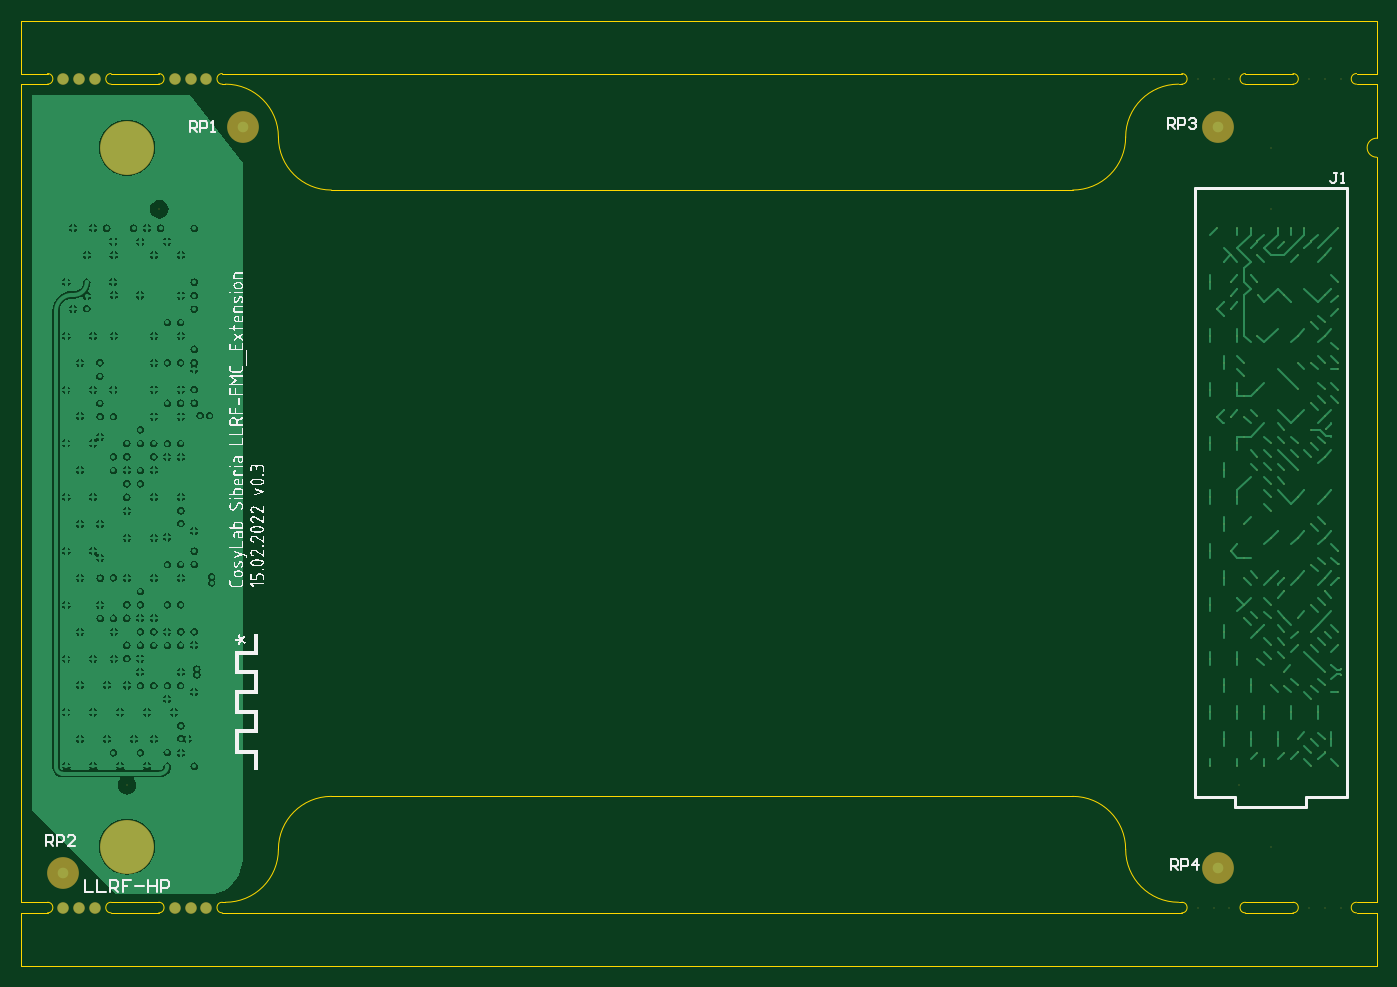
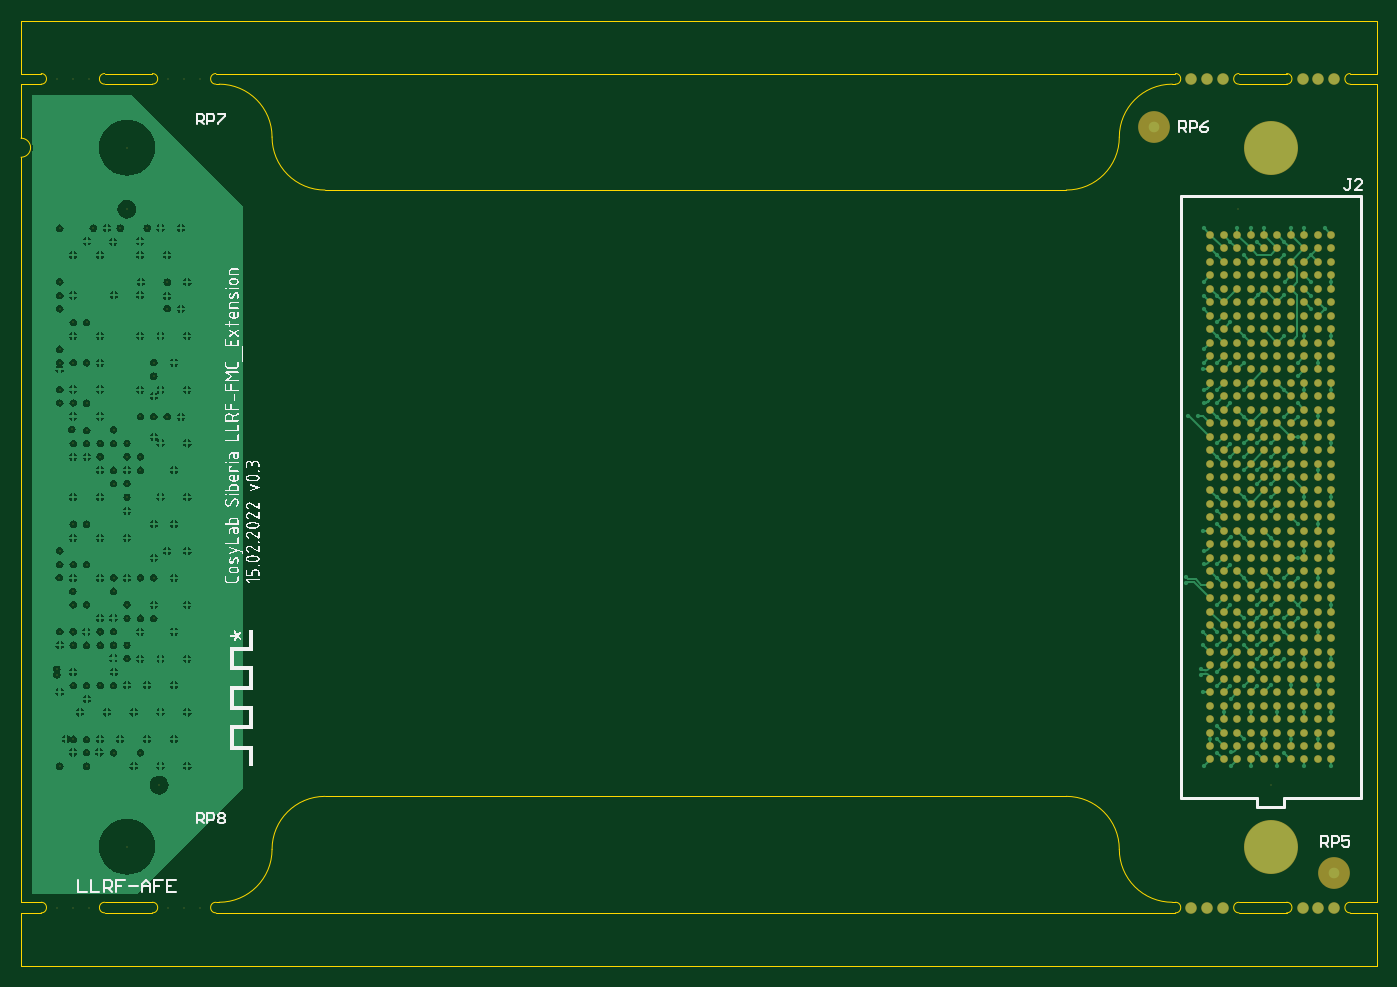
Circuit board: 7 layer files. Board 128.0 x 89.2 mm.
- bottom_copper: llrf_fmc_extension.GBL (111197 bytes)
- bottom_silk: llrf_fmc_extension.GBO (108689 bytes)
- bottom_mask: llrf_fmc_extension.GBS (12999 bytes)
- outline: llrf_fmc_extension.GM1 (3115 bytes)
- top_copper: llrf_fmc_extension.GTL (102995 bytes)
- top_silk: llrf_fmc_extension.GTO (108308 bytes)
- top_mask: llrf_fmc_extension.GTS (5485 bytes)

=== bottom_copper: llrf_fmc_extension.GBL (111197 bytes, source omitted) ===
=== bottom_silk: llrf_fmc_extension.GBO (108689 bytes, source omitted) ===
=== bottom_mask: llrf_fmc_extension.GBS (12999 bytes, source omitted) ===
=== outline: llrf_fmc_extension.GM1 ===
G04*
G04 #@! TF.GenerationSoftware,Altium Limited,Altium Designer,21.3.2 (30)*
G04*
G04 Layer_Color=16711935*
%FSAX43Y43*%
%MOMM*%
G71*
G04*
G04 #@! TF.SameCoordinates,DF0D33FC-6E62-41E1-A360-C572148188B0*
G04*
G04*
G04 #@! TF.FilePolarity,Positive*
G04*
G01*
G75*
%ADD21C,0.100*%
D21*
X0330000Y0190000D02*
G03*
X0330000Y0191000I0000000J0000500D01*
G01*
X0336000Y0191000D02*
G03*
X0336000Y0190000I0000000J-0000500D01*
G01*
X0432600Y0112750D02*
G03*
X0432600Y0111750I0000000J-0000500D01*
G01*
X0426600Y0111750D02*
G03*
X0426600Y0112750I0000000J0000500D01*
G01*
X0330000Y0111750D02*
G03*
X0330000Y0112750I0000000J0000500D01*
G01*
X0336000Y0112750D02*
G03*
X0336000Y0111750I0000000J-0000500D01*
G01*
X0426600Y0190000D02*
G03*
X0426600Y0191000I0000000J0000500D01*
G01*
X0432600Y0191000D02*
G03*
X0432600Y0190000I0000000J-0000500D01*
G01*
X0443100Y0191000D02*
G03*
X0443100Y0190000I0000000J-0000500D01*
G01*
X0437100Y0190000D02*
G03*
X0437100Y0191000I0000000J0000500D01*
G01*
X0443100Y0112750D02*
G03*
X0443100Y0111750I0000000J-0000500D01*
G01*
X0437100Y0111750D02*
G03*
X0437100Y0112750I0000000J0000500D01*
G01*
X0319500Y0111750D02*
G03*
X0319500Y0112750I0000000J0000500D01*
G01*
X0325500Y0112750D02*
G03*
X0325500Y0111750I0000000J-0000500D01*
G01*
X0325500Y0191000D02*
G03*
X0325500Y0190000I0000000J-0000500D01*
G01*
X0319500Y0190000D02*
G03*
X0319500Y0191000I0000000J0000500D01*
G01*
X0341300Y0185000D02*
G03*
X0336300Y0190000I-0005000J-0000000D01*
G01*
X0426300D02*
G03*
X0421300Y0185000I0000000J-0005000D01*
G01*
X0336300Y0112750D02*
G03*
X0341300Y0117750I-0000000J0005000D01*
G01*
X0445000Y0184900D02*
G03*
X0445000Y0183100I0000000J-0000900D01*
G01*
X0346300Y0122750D02*
G03*
X0341300Y0117750I0000000J-0005000D01*
G01*
X0421300D02*
G03*
X0426300Y0112750I0005000J0000000D01*
G01*
X0421300Y0117750D02*
G03*
X0416300Y0122750I-0005000J0000000D01*
G01*
X0416300Y0180000D02*
G03*
X0421300Y0185000I-0000000J0005000D01*
G01*
X0341300D02*
G03*
X0346300Y0180000I0005000J0000000D01*
G01*
X0317000Y0196000D02*
X0445000D01*
X0317000Y0106750D02*
X0445000D01*
X0317000Y0106750D02*
Y0111750D01*
X0432600Y0191000D02*
X0437100D01*
X0443100Y0191000D02*
X0445000D01*
X0443100Y0190000D02*
X0445000D01*
X0432600Y0190000D02*
X0437100D01*
X0325500Y0190000D02*
X0330000D01*
X0317000Y0190000D02*
X0319500D01*
X0317000Y0191000D02*
X0319500D01*
X0325500Y0191000D02*
X0330000D01*
X0336000Y0112750D02*
X0336300D01*
X0325500Y0111750D02*
X0330000D01*
X0317000Y0111750D02*
X0319500D01*
X0317000Y0112750D02*
X0319500D01*
X0325500Y0112750D02*
X0330000D01*
X0336000Y0111750D02*
X0426600D01*
X0432600Y0112750D02*
X0437100D01*
X0443100Y0112750D02*
X0445000D01*
X0443100Y0111750D02*
X0445000D01*
X0432600Y0111750D02*
X0437100D01*
X0445000Y0106750D02*
Y0111750D01*
X0336000Y0190000D02*
X0336300D01*
X0317000Y0183100D02*
Y0190000D01*
X0426300D02*
X0426600D01*
X0445000Y0184900D02*
Y0190000D01*
Y0191000D02*
Y0196000D01*
X0317000Y0191000D02*
Y0196000D01*
X0336000Y0191000D02*
X0426600D01*
X0317000Y0112750D02*
Y0183100D01*
X0445000D02*
X0445000Y0112750D01*
X0426300D02*
X0426600D01*
X0346300Y0122750D02*
X0416300D01*
X0346300Y0180000D02*
X0416300D01*
M02*

=== top_copper: llrf_fmc_extension.GTL (102995 bytes, source omitted) ===
=== top_silk: llrf_fmc_extension.GTO (108308 bytes, source omitted) ===
=== top_mask: llrf_fmc_extension.GTS ===
G04*
G04 #@! TF.GenerationSoftware,Altium Limited,Altium Designer,21.3.2 (30)*
G04*
G04 Layer_Color=8388736*
%FSAX43Y43*%
%MOMM*%
G71*
G04*
G04 #@! TF.SameCoordinates,DF0D33FC-6E62-41E1-A360-C572148188B0*
G04*
G04*
G04 #@! TF.FilePolarity,Negative*
G04*
G01*
G75*
%ADD12C,3.000*%
%ADD13C,0.100*%
%ADD14C,1.100*%
%ADD15C,5.100*%
D12*
X0430000Y0116000D02*
D03*
Y0186000D02*
D03*
X0321000Y0115500D02*
D03*
X0338000Y0186000D02*
D03*
D13*
X0431961Y0123809D02*
D03*
X0435009Y0178191D02*
D03*
X0327000Y0123809D02*
D03*
X0330048Y0178191D02*
D03*
X0440200Y0157400D02*
D03*
X0429900Y0158600D02*
D03*
X0431200D02*
D03*
X0440100Y0142100D02*
D03*
X0431200Y0145900D02*
D03*
X0438800Y0157300D02*
D03*
X0441400Y0143400D02*
D03*
X0433750Y0170060D02*
D03*
X0437600Y0126900D02*
D03*
X0440100D02*
D03*
X0441609Y0134771D02*
D03*
Y0134221D02*
D03*
X0438809Y0126906D02*
D03*
X0436911Y0176404D02*
D03*
X0431834Y0176416D02*
D03*
X0431209Y0168806D02*
D03*
Y0171306D02*
D03*
Y0170006D02*
D03*
X0433709Y0171306D02*
D03*
X0440085Y0173870D02*
D03*
X0432464Y0140841D02*
D03*
X0437554Y0139581D02*
D03*
X0436274D02*
D03*
X0434998Y0139572D02*
D03*
X0438824Y0138311D02*
D03*
X0433744Y0166241D02*
D03*
X0437554Y0166251D02*
D03*
X0440084Y0166241D02*
D03*
X0437544Y0161171D02*
D03*
X0437554Y0163701D02*
D03*
X0440084Y0161171D02*
D03*
X0433734Y0161161D02*
D03*
X0437544Y0158621D02*
D03*
X0440084D02*
D03*
X0437544Y0153551D02*
D03*
X0438814Y0154821D02*
D03*
X0440084Y0154811D02*
D03*
X0435004Y0153551D02*
D03*
X0433744Y0135761D02*
D03*
X0440084Y0134501D02*
D03*
X0436274Y0135771D02*
D03*
X0436241Y0170057D02*
D03*
X0431204Y0173861D02*
D03*
X0433744D02*
D03*
X0440093Y0170045D02*
D03*
X0429933Y0176395D02*
D03*
X0433735Y0175147D02*
D03*
X0436283Y0175125D02*
D03*
X0437553Y0173855D02*
D03*
X0438815Y0175147D02*
D03*
X0440093Y0150995D02*
D03*
X0437553D02*
D03*
X0434998Y0149732D02*
D03*
X0432465Y0148477D02*
D03*
X0440093Y0147185D02*
D03*
X0437553D02*
D03*
X0435013D02*
D03*
X0440093Y0143375D02*
D03*
X0437553D02*
D03*
X0435013D02*
D03*
X0433743Y0138295D02*
D03*
X0441363Y0137025D02*
D03*
X0436205Y0134507D02*
D03*
X0438808Y0131952D02*
D03*
X0435020Y0133230D02*
D03*
X0437545Y0128157D02*
D03*
X0438818Y0163692D02*
D03*
X0433104Y0128156D02*
D03*
X0430564Y0163716D02*
D03*
Y0133236D02*
D03*
X0438184Y0176416D02*
D03*
X0432478Y0145291D02*
D03*
X0433104Y0176416D02*
D03*
X0440078Y0148462D02*
D03*
X0431834Y0125597D02*
D03*
X0441348Y0144652D02*
D03*
X0430564Y0148476D02*
D03*
Y0128156D02*
D03*
X0436914Y0130677D02*
D03*
X0438818Y0156072D02*
D03*
X0435644Y0176416D02*
D03*
X0429294Y0145917D02*
D03*
X0440078Y0167512D02*
D03*
X0441348Y0163702D02*
D03*
X0431834Y0130677D02*
D03*
Y0135757D02*
D03*
X0429294Y0125597D02*
D03*
Y0171317D02*
D03*
X0438818Y0148452D02*
D03*
X0436268Y0157352D02*
D03*
X0429294Y0135757D02*
D03*
Y0161157D02*
D03*
X0437538Y0133222D02*
D03*
X0440724Y0128156D02*
D03*
X0430564Y0138316D02*
D03*
X0431834Y0156077D02*
D03*
X0441368Y0163071D02*
D03*
X0431834Y0161157D02*
D03*
X0429294Y0156077D02*
D03*
X0434998Y0135762D02*
D03*
X0441348Y0171322D02*
D03*
X0434374Y0125597D02*
D03*
X0435644Y0128156D02*
D03*
X0431834Y0150997D02*
D03*
X0434998Y0137032D02*
D03*
X0441348Y0170042D02*
D03*
X0433728Y0154812D02*
D03*
X0429294Y0140837D02*
D03*
X0441348Y0159892D02*
D03*
X0433728Y0143382D02*
D03*
X0437538Y0154812D02*
D03*
X0436268Y0137032D02*
D03*
X0441342Y0168771D02*
D03*
X0439454Y0130677D02*
D03*
X0430564Y0143396D02*
D03*
X0440078Y0140842D02*
D03*
X0432478Y0160531D02*
D03*
X0438818Y0133212D02*
D03*
X0441368Y0132591D02*
D03*
X0440078Y0133222D02*
D03*
X0438818Y0137022D02*
D03*
X0431834Y0166237D02*
D03*
X0440078Y0137032D02*
D03*
X0440088Y0138292D02*
D03*
X0429294Y0130677D02*
D03*
Y0166237D02*
D03*
X0436278Y0133212D02*
D03*
X0432458Y0163702D02*
D03*
X0438818Y0167502D02*
D03*
X0434998Y0154812D02*
D03*
X0437538Y0156082D02*
D03*
X0433728Y0126862D02*
D03*
X0432468Y0158612D02*
D03*
X0433728Y0158622D02*
D03*
X0432458Y0162432D02*
D03*
X0434998Y0151002D02*
D03*
Y0152272D02*
D03*
X0441348Y0164972D02*
D03*
X0434998Y0156082D02*
D03*
X0433728Y0153542D02*
D03*
X0432468Y0143372D02*
D03*
X0441348Y0138302D02*
D03*
X0432468Y0139562D02*
D03*
X0433728Y0139572D02*
D03*
X0440078Y0163702D02*
D03*
X0441348Y0145922D02*
D03*
X0429294Y0150997D02*
D03*
X0436268Y0138302D02*
D03*
X0434998Y0140842D02*
D03*
X0441348Y0125602D02*
D03*
X0438808D02*
D03*
X0430564Y0153556D02*
D03*
X0436268Y0126862D02*
D03*
X0437538Y0138292D02*
D03*
X0438818Y0128132D02*
D03*
X0437538Y0137022D02*
D03*
X0440078Y0128142D02*
D03*
X0436268Y0152272D02*
D03*
Y0153542D02*
D03*
Y0156082D02*
D03*
X0438818Y0159882D02*
D03*
X0441348Y0161162D02*
D03*
X0432459Y0156721D02*
D03*
X0440078Y0159892D02*
D03*
X0433104Y0133236D02*
D03*
X0440078Y0156082D02*
D03*
X0438818Y0144642D02*
D03*
X0440078Y0144652D02*
D03*
X0438818Y0140832D02*
D03*
X0434374Y0130677D02*
D03*
X0436247Y0143383D02*
D03*
X0436254Y0142120D02*
D03*
X0429918Y0168800D02*
D03*
X0431100Y0112250D02*
D03*
X0429600D02*
D03*
X0428100D02*
D03*
X0428100Y0190500D02*
D03*
X0429600D02*
D03*
X0431100D02*
D03*
X0441600Y0190500D02*
D03*
X0440100D02*
D03*
X0438600D02*
D03*
X0441600Y0112250D02*
D03*
X0440100D02*
D03*
X0438600D02*
D03*
X0441348Y0176392D02*
D03*
X0435000Y0184000D02*
D03*
Y0118000D02*
D03*
D14*
X0331500Y0190500D02*
D03*
X0333000D02*
D03*
X0334500D02*
D03*
X0331500Y0112250D02*
D03*
X0333000D02*
D03*
X0334500D02*
D03*
X0321000Y0112250D02*
D03*
X0322500D02*
D03*
X0324000D02*
D03*
X0324000Y0190500D02*
D03*
X0322500D02*
D03*
X0321000D02*
D03*
D15*
X0327000Y0184000D02*
D03*
X0327000Y0118000D02*
D03*
M02*
